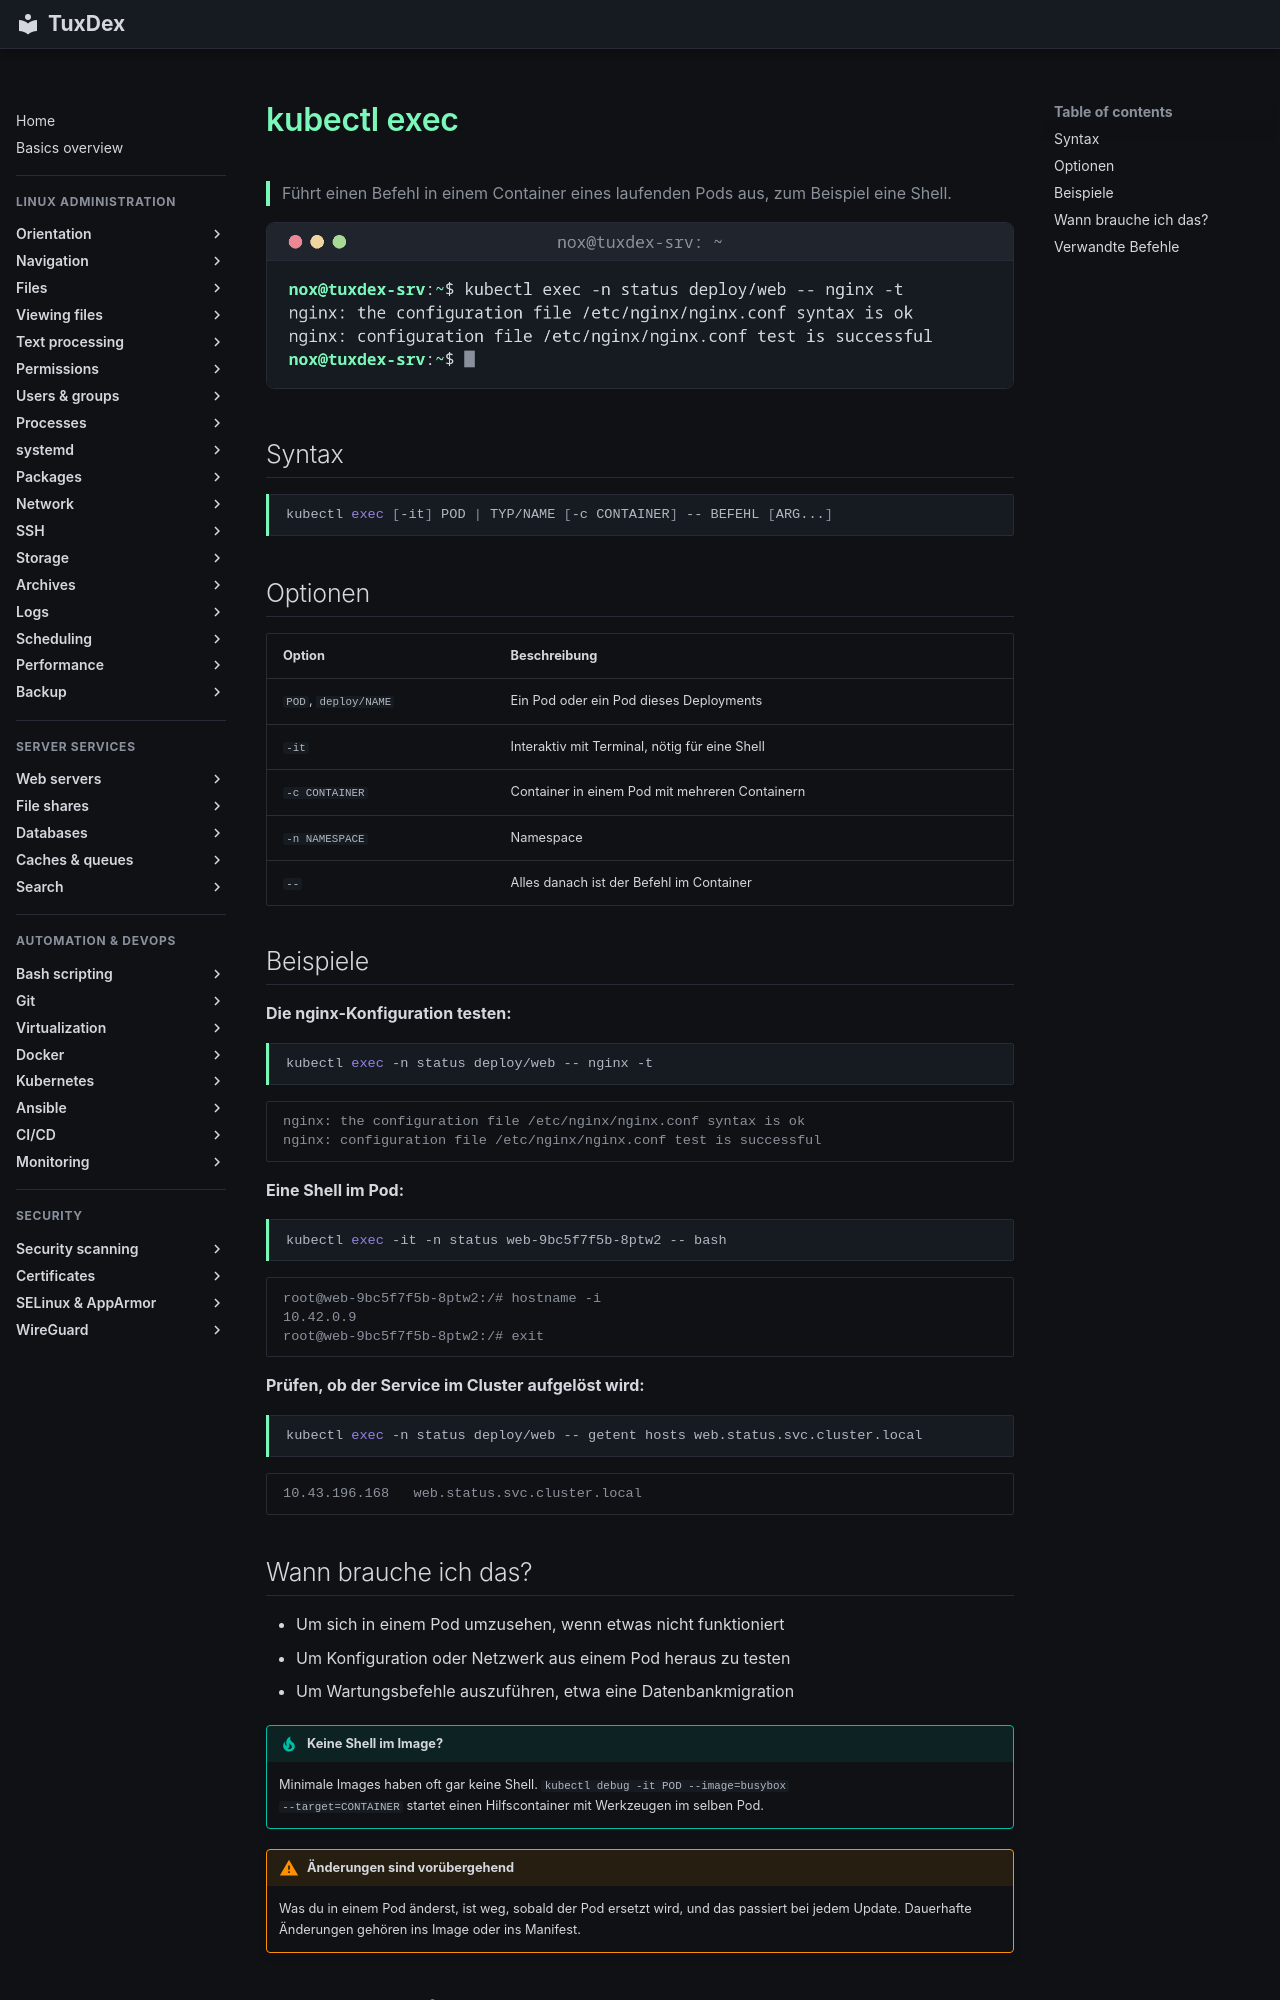

repository: Noxisan/tuxcodex · page: 20-kubernetes/kubectl-exec.de/index.html · generator: mkdocs

# kubectl exec

> Führt einen Befehl in einem Container eines laufenden Pods aus, zum Beispiel eine Shell.

![kubectl-exec output](../assets/screenshots/20-kubernetes/kubectl-exec.png)

## Syntax

```bash
kubectl exec [-it] POD | TYP/NAME [-c CONTAINER] -- BEFEHL [ARG...]
```

## Optionen

| Option | Beschreibung |
|--------|--------------|
| `POD`, `deploy/NAME` | Ein Pod oder ein Pod dieses Deployments |
| `-it` | Interaktiv mit Terminal, nötig für eine Shell |
| `-c CONTAINER` | Container in einem Pod mit mehreren Containern |
| `-n NAMESPACE` | Namespace |
| `--` | Alles danach ist der Befehl im Container |

## Beispiele

**Die nginx-Konfiguration testen:**

```bash
kubectl exec -n status deploy/web -- nginx -t
```

```text
nginx: the configuration file /etc/nginx/nginx.conf syntax is ok
nginx: configuration file /etc/nginx/nginx.conf test is successful
```

**Eine Shell im Pod:**

```bash
kubectl exec -it -n status web-9bc5f7f5b-8ptw2 -- bash
```

```text
root@web-9bc5f7f5b-8ptw2:/# hostname -i
10.42.0.9
root@web-9bc5f7f5b-8ptw2:/# exit
```

**Prüfen, ob der Service im Cluster aufgelöst wird:**

```bash
kubectl exec -n status deploy/web -- getent hosts web.status.svc.cluster.local
```

```text
10.43.196.168   web.status.svc.cluster.local
```

## Wann brauche ich das?

- Um sich in einem Pod umzusehen, wenn etwas nicht funktioniert
- Um Konfiguration oder Netzwerk aus einem Pod heraus zu testen
- Um Wartungsbefehle auszuführen, etwa eine Datenbankmigration

!!! tip "Keine Shell im Image?"
    Minimale Images haben oft gar keine Shell. `kubectl debug -it POD --image=busybox
    --target=CONTAINER` startet einen Hilfscontainer mit Werkzeugen im selben Pod.

!!! warning "Änderungen sind vorübergehend"
    Was du in einem Pod änderst, ist weg, sobald der Pod ersetzt wird, und das passiert bei
    jedem Update. Dauerhafte Änderungen gehören ins Image oder ins Manifest.
